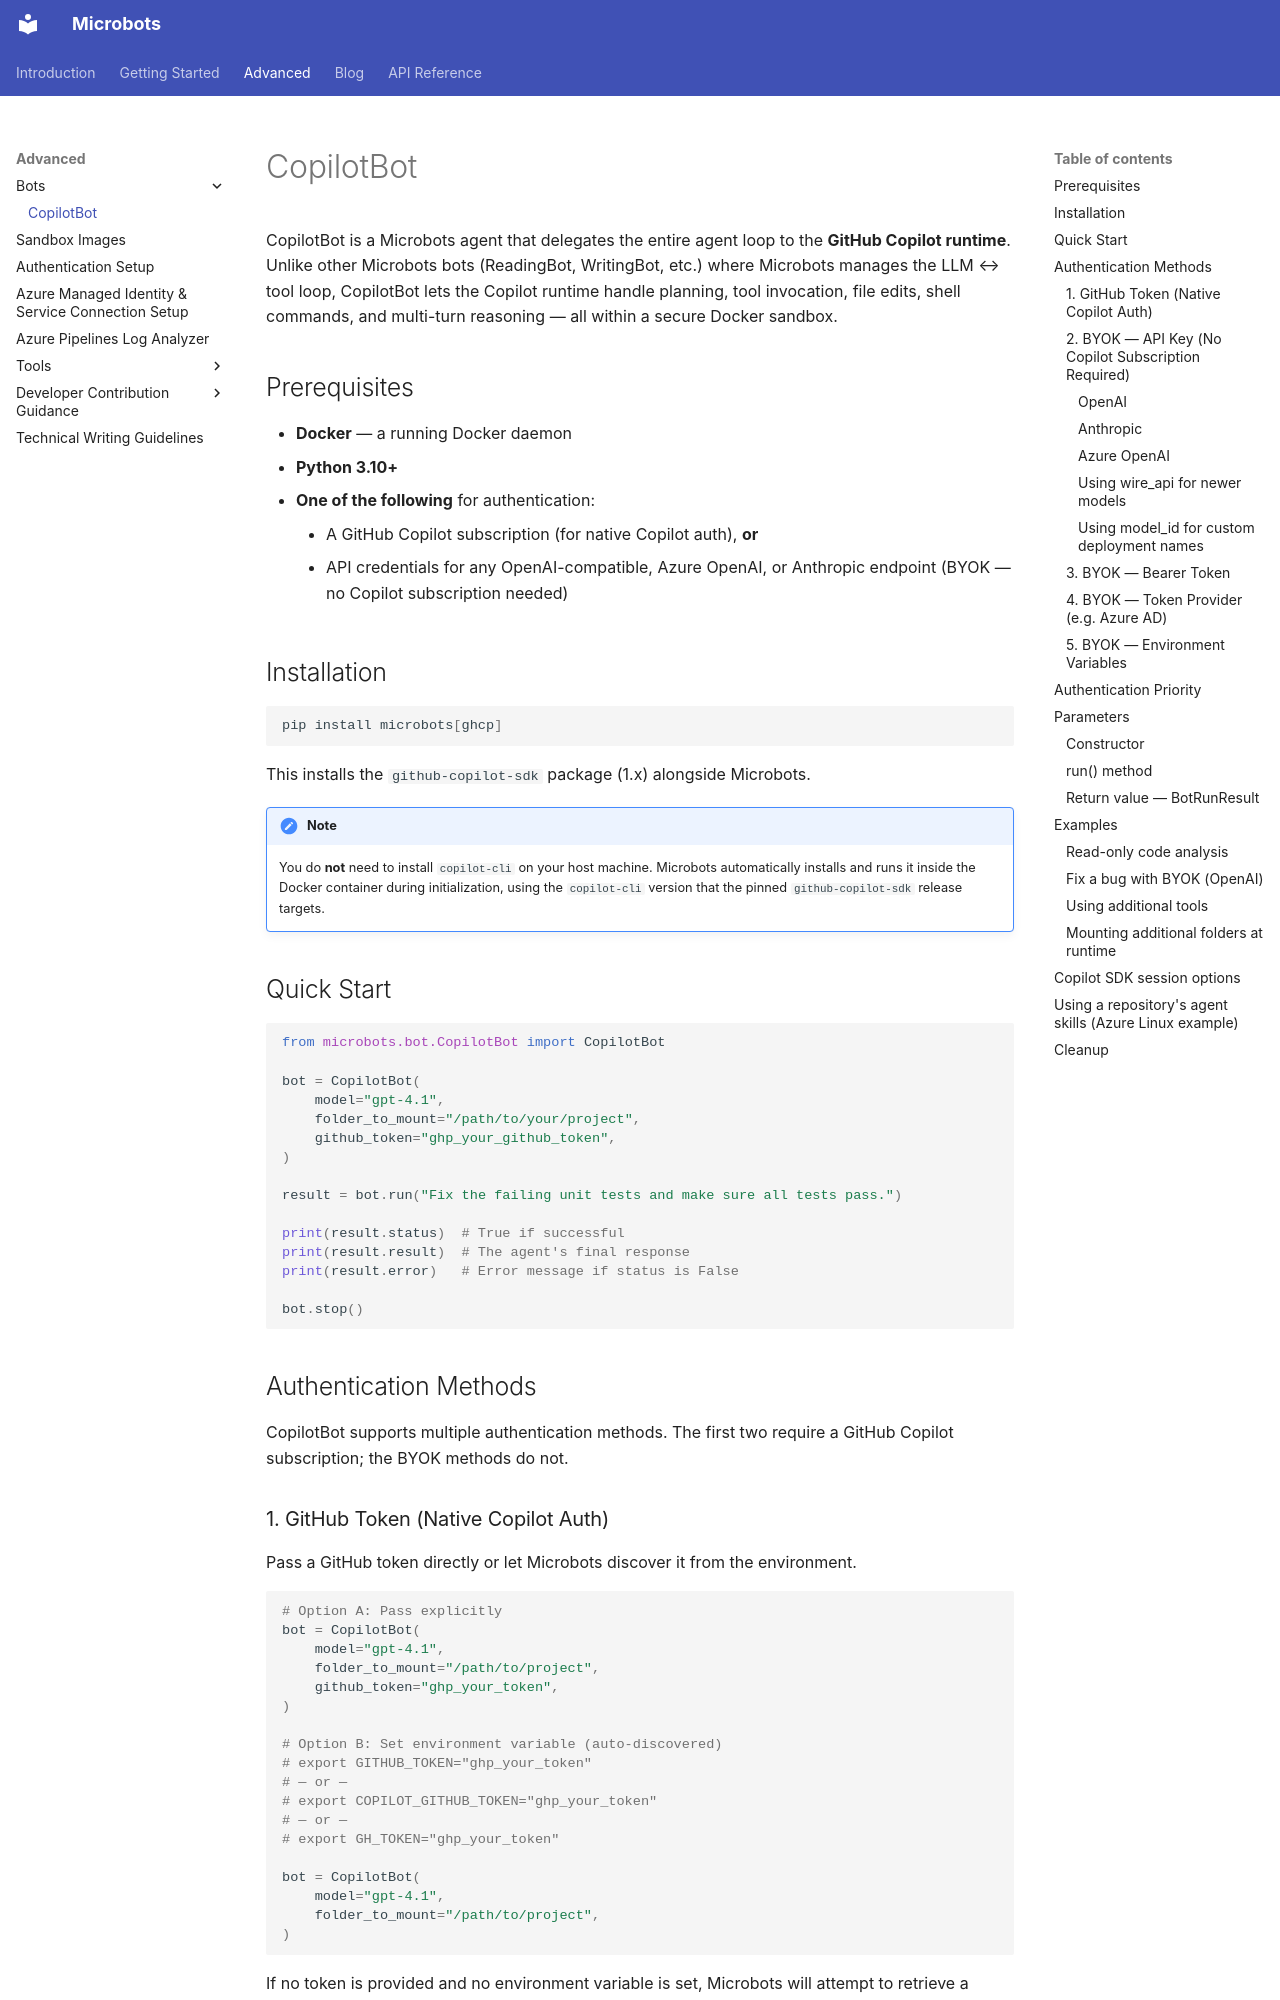

repository: microsoft/microbots · page: advanced/bots/copilot-bot/index.html · generator: mkdocs

# CopilotBot

CopilotBot is a Microbots agent that delegates the entire agent loop to the **GitHub Copilot runtime**. Unlike other Microbots bots (ReadingBot, WritingBot, etc.) where Microbots manages the LLM ↔ tool loop, CopilotBot lets the Copilot runtime handle planning, tool invocation, file edits, shell commands, and multi-turn reasoning — all within a secure Docker sandbox.

## Prerequisites

- **Docker** — a running Docker daemon
- **Python 3.10+**
- **One of the following** for authentication:
    - A GitHub Copilot subscription (for native Copilot auth), **or**
    - API credentials for any OpenAI-compatible, Azure OpenAI, or Anthropic endpoint (BYOK — no Copilot subscription needed)

## Installation

```bash
pip install microbots[ghcp]
```

This installs the `github-copilot-sdk` package (1.x) alongside Microbots.

!!! note
    You do **not** need to install `copilot-cli` on your host machine. Microbots automatically installs and runs it inside the Docker container during initialization, using the `copilot-cli` version that the pinned `github-copilot-sdk` release targets.

## Quick Start

```python
from microbots.bot.CopilotBot import CopilotBot

bot = CopilotBot(
    model="gpt-4.1",
    folder_to_mount="/path/to/your/project",
    github_token="ghp_your_github_token",
)

result = bot.run("Fix the failing unit tests and make sure all tests pass.")

print(result.status)  # True if successful
print(result.result)  # The agent's final response
print(result.error)   # Error message if status is False

bot.stop()
```

## Authentication Methods

CopilotBot supports multiple authentication methods. The first two require a GitHub Copilot subscription; the BYOK methods do not.
